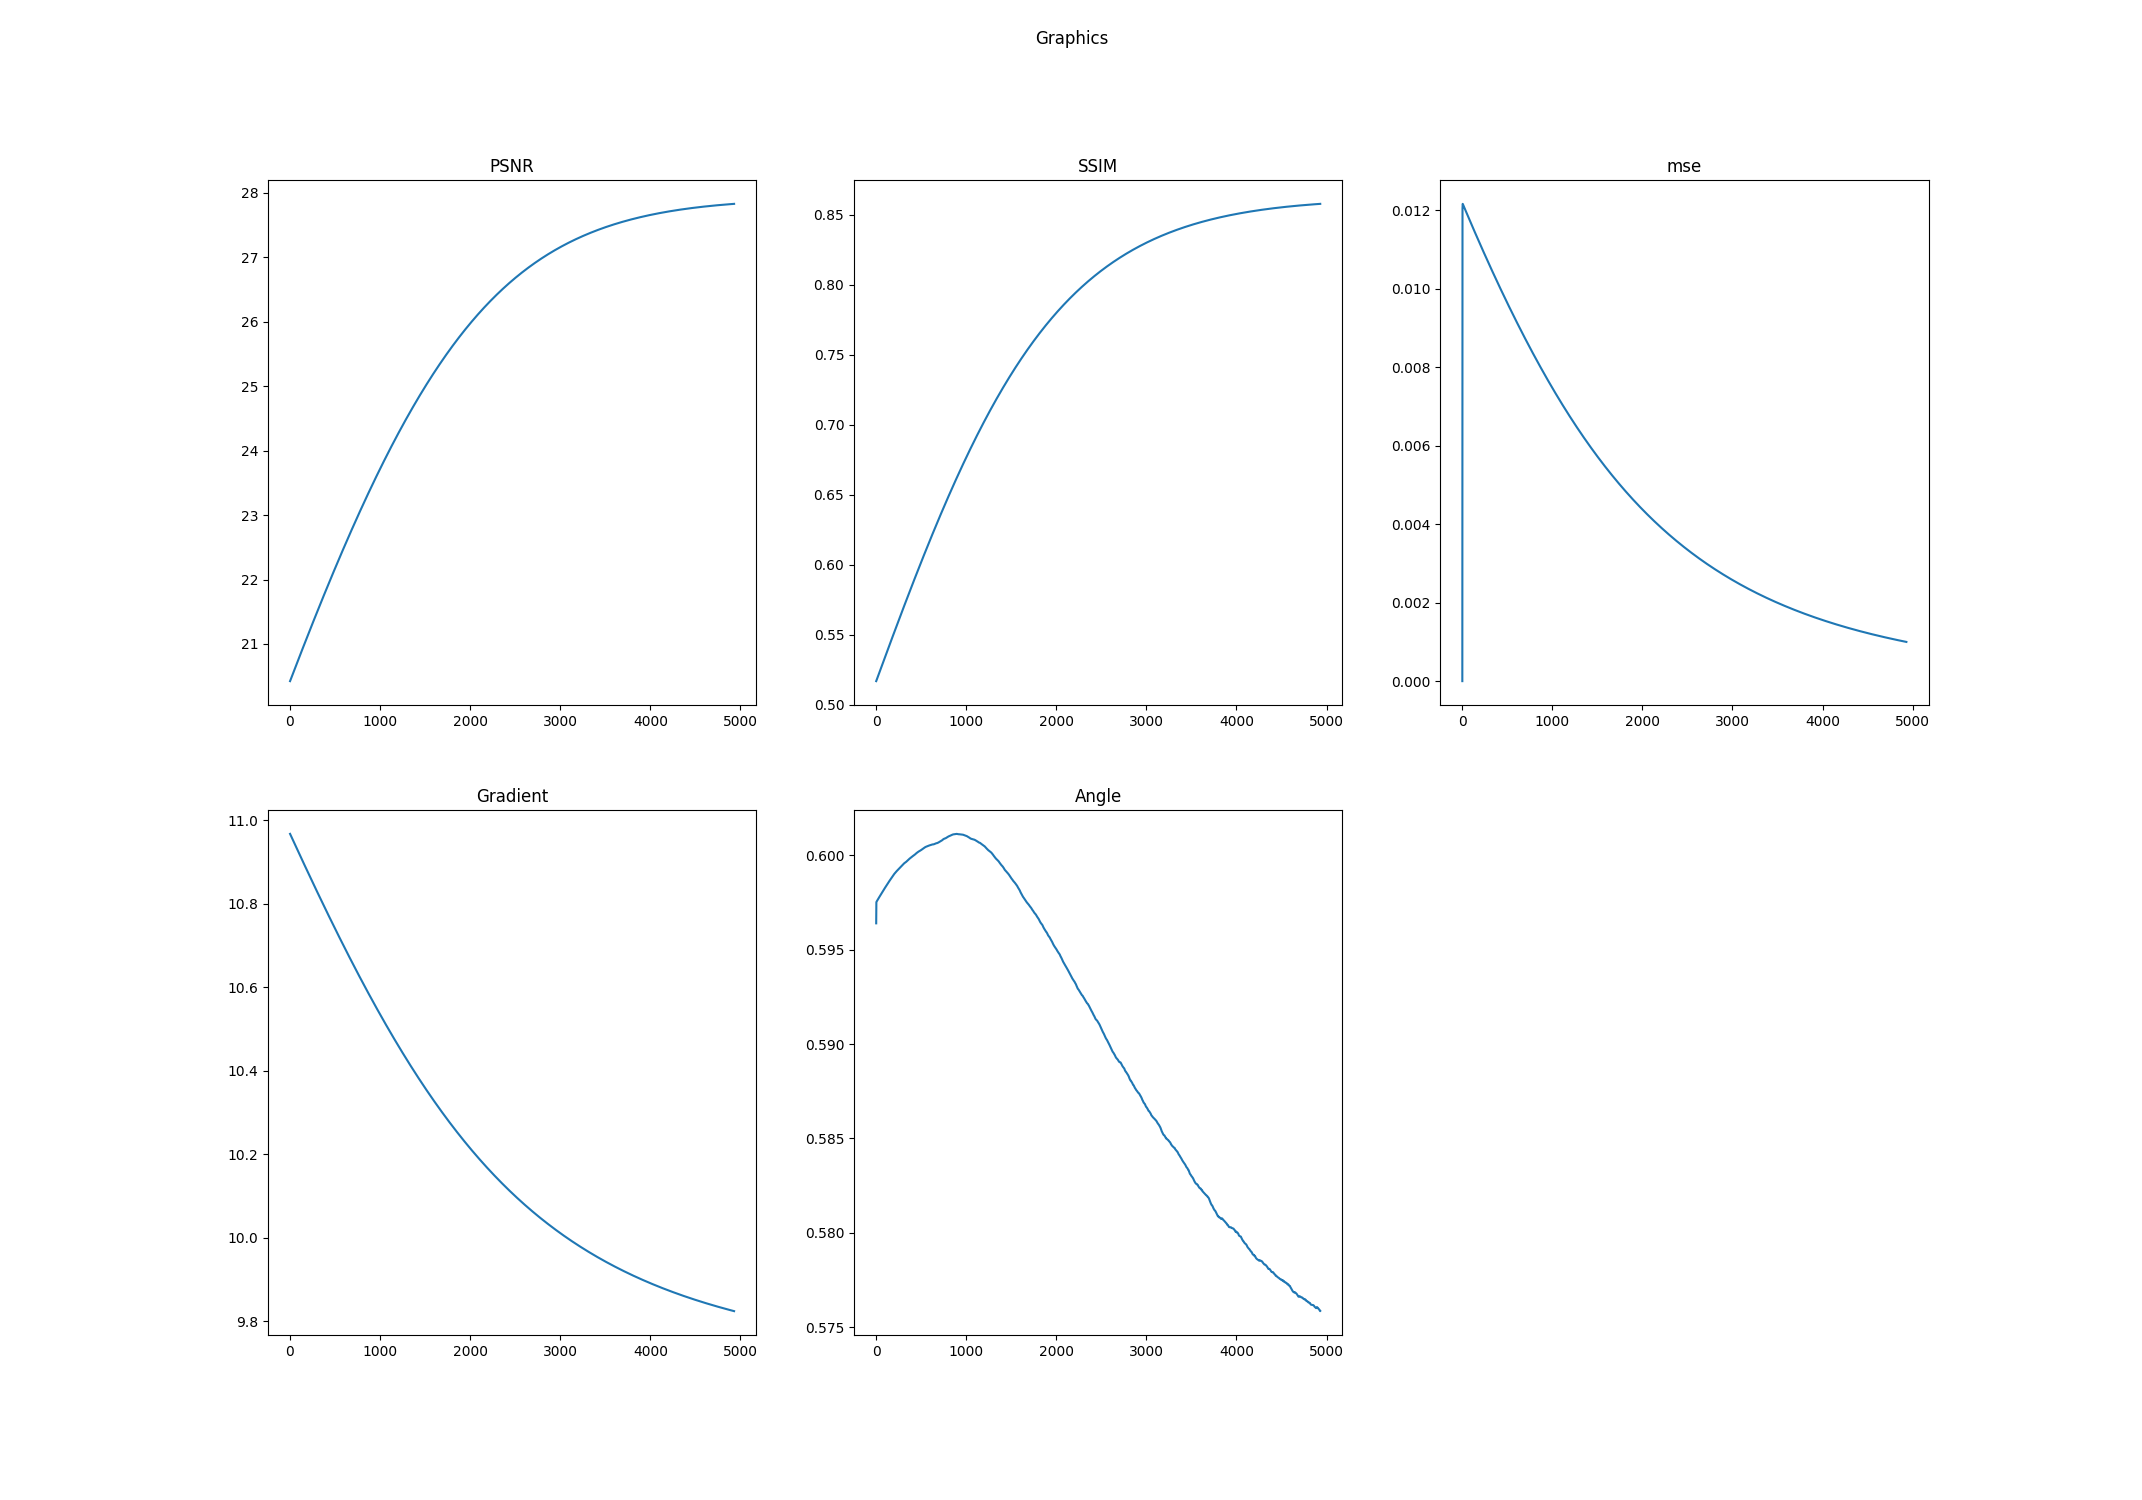

The file beside this chart, header and first rows:
k, PSNR, SSIM, mse, Log-Gradient, Angle
0.0, 20.42, 0.5169, 0.0, 10.97, 0.5964
1.0, 20.43, 0.5171, 0.01015, 10.97, 0.5975
2.0, 20.43, 0.5173, 0.01205, 10.97, 0.5975
3.0, 20.43, 0.5174, 0.01216, 10.97, 0.5975
4.0, 20.44, 0.5176, 0.01216, 10.97, 0.5975
5.0, 20.44, 0.5178, 0.01216, 10.96, 0.5976
6.0, 20.44, 0.518, 0.01216, 10.96, 0.5976
7.0, 20.45, 0.5181, 0.01215, 10.96, 0.5976
8.0, 20.45, 0.5183, 0.01215, 10.96, 0.5976
9.0, 20.46, 0.5185, 0.01214, 10.96, 0.5976
10.0, 20.46, 0.5187, 0.01214, 10.96, 0.5976
11.0, 20.46, 0.5188, 0.01213, 10.96, 0.5976
12.0, 20.47, 0.519, 0.01212, 10.96, 0.5976
13.0, 20.47, 0.5192, 0.01212, 10.96, 0.5976
14.0, 20.47, 0.5194, 0.01211, 10.96, 0.5976
15.0, 20.48, 0.5195, 0.01211, 10.96, 0.5976
16.0, 20.48, 0.5197, 0.0121, 10.96, 0.5976
17.0, 20.49, 0.5199, 0.0121, 10.96, 0.5977
18.0, 20.49, 0.5201, 0.01209, 10.96, 0.5977
19.0, 20.49, 0.5202, 0.01209, 10.96, 0.5977
20.0, 20.5, 0.5204, 0.01208, 10.96, 0.5977
21.0, 20.5, 0.5206, 0.01208, 10.96, 0.5977
22.0, 20.5, 0.5208, 0.01207, 10.96, 0.5977
23.0, 20.51, 0.521, 0.01206, 10.96, 0.5977
24.0, 20.51, 0.5211, 0.01206, 10.96, 0.5977
25.0, 20.51, 0.5213, 0.01205, 10.96, 0.5977
26.0, 20.52, 0.5215, 0.01205, 10.95, 0.5977
27.0, 20.52, 0.5217, 0.01204, 10.95, 0.5977
28.0, 20.53, 0.5218, 0.01204, 10.95, 0.5977
29.0, 20.53, 0.522, 0.01203, 10.95, 0.5978
30.0, 20.53, 0.5222, 0.01203, 10.95, 0.5978
31.0, 20.54, 0.5224, 0.01202, 10.95, 0.5978
32.0, 20.54, 0.5225, 0.01202, 10.95, 0.5978
33.0, 20.54, 0.5227, 0.01201, 10.95, 0.5978
34.0, 20.55, 0.5229, 0.012, 10.95, 0.5978
35.0, 20.55, 0.5231, 0.012, 10.95, 0.5978
36.0, 20.55, 0.5232, 0.01199, 10.95, 0.5978
37.0, 20.56, 0.5234, 0.01199, 10.95, 0.5978
38.0, 20.56, 0.5236, 0.01198, 10.95, 0.5978
39.0, 20.57, 0.5238, 0.01198, 10.95, 0.5978
40.0, 20.57, 0.5239, 0.01197, 10.95, 0.5978
41.0, 20.57, 0.5241, 0.01197, 10.95, 0.5978
42.0, 20.58, 0.5243, 0.01196, 10.95, 0.5979
43.0, 20.58, 0.5245, 0.01196, 10.95, 0.5979
44.0, 20.58, 0.5246, 0.01195, 10.95, 0.5979
45.0, 20.59, 0.5248, 0.01195, 10.95, 0.5979
46.0, 20.59, 0.525, 0.01194, 10.95, 0.5979
47.0, 20.59, 0.5252, 0.01193, 10.95, 0.5979
48.0, 20.6, 0.5253, 0.01193, 10.94, 0.5979
49.0, 20.6, 0.5255, 0.01192, 10.94, 0.5979
50.0, 20.61, 0.5257, 0.01192, 10.94, 0.5979
51.0, 20.61, 0.5259, 0.01191, 10.94, 0.5979
52.0, 20.61, 0.526, 0.01191, 10.94, 0.5979
53.0, 20.62, 0.5262, 0.0119, 10.94, 0.5979
54.0, 20.62, 0.5264, 0.0119, 10.94, 0.5979
55.0, 20.62, 0.5266, 0.01189, 10.94, 0.598
56.0, 20.63, 0.5267, 0.01189, 10.94, 0.598
57.0, 20.63, 0.5269, 0.01188, 10.94, 0.598
58.0, 20.63, 0.5271, 0.01187, 10.94, 0.598
59.0, 20.64, 0.5273, 0.01187, 10.94, 0.598
... 4,870 more rows
